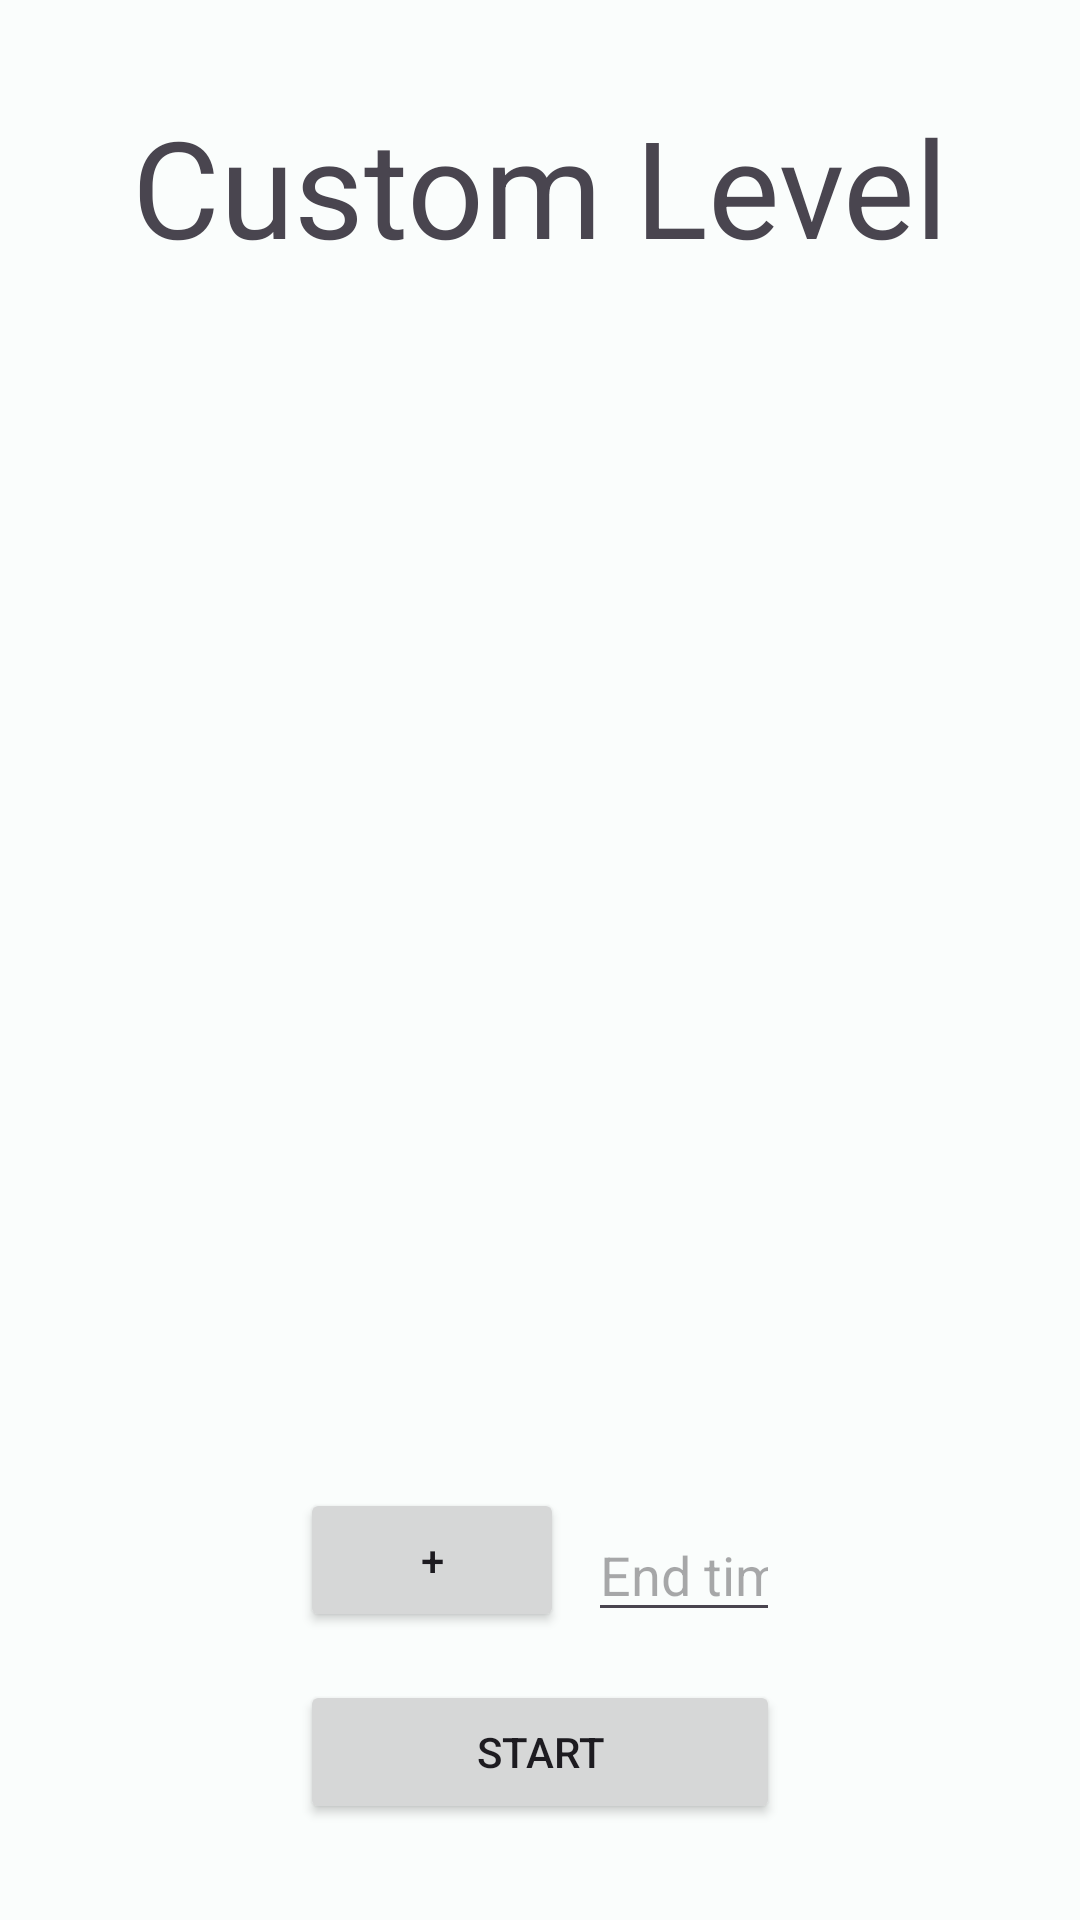

The Android layout XML behind this screen, and the referenced resources:
<!-- AndroidManifest.xml: application theme Theme.TargetHit -->
<!-- res/layout/fragment_custom_level.xml -->
<?xml version="1.0" encoding="utf-8"?>
<androidx.constraintlayout.widget.ConstraintLayout xmlns:android="http://schemas.android.com/apk/res/android"
    xmlns:app="http://schemas.android.com/apk/res-auto"
    xmlns:tools="http://schemas.android.com/tools"
    android:layout_width="match_parent"
    android:layout_height="match_parent"
    tools:context=".presentation.view.fragment.CustomLevelFragment">

    <TextView
        android:id="@+id/textView3"
        android:layout_width="wrap_content"
        android:layout_height="wrap_content"
        android:layout_marginTop="32dp"
        android:text="@string/custom_level"
        android:textAppearance="@style/TextAppearance.AppCompat.Display2"
        app:layout_constraintEnd_toEndOf="parent"
        app:layout_constraintStart_toStartOf="parent"
        app:layout_constraintTop_toTopOf="parent" />

    <Button
        android:id="@+id/buttonCustomStart"
        android:layout_width="0dp"
        android:layout_height="wrap_content"
        android:layout_marginStart="100dp"
        android:layout_marginEnd="100dp"
        android:layout_marginBottom="32dp"
        android:text="@string/start"
        app:layout_constraintBottom_toBottomOf="parent"
        app:layout_constraintEnd_toEndOf="parent"
        app:layout_constraintStart_toStartOf="parent" />

    <androidx.recyclerview.widget.RecyclerView
        android:id="@+id/customLevelRecyclerView"
        android:layout_width="0dp"
        android:layout_height="0dp"
        android:layout_marginStart="32dp"
        android:layout_marginTop="32dp"
        android:layout_marginEnd="32dp"
        android:layout_marginBottom="16dp"
        app:layout_constraintBottom_toTopOf="@+id/buttonAddLevel"
        app:layout_constraintEnd_toEndOf="parent"
        app:layout_constraintStart_toStartOf="parent"
        app:layout_constraintTop_toBottomOf="@+id/textView3"
        tools:listitem="@layout/custom_level_item" />

    <Button
        android:id="@+id/buttonAddLevel"
        android:layout_width="wrap_content"
        android:layout_height="wrap_content"
        android:layout_marginStart="100dp"
        android:layout_marginEnd="8dp"
        android:layout_marginBottom="16dp"
        android:text="+"
        app:layout_constraintBottom_toTopOf="@+id/buttonCustomStart"
        app:layout_constraintEnd_toStartOf="@+id/editTextEndTime"
        app:layout_constraintHorizontal_bias="0.5"
        app:layout_constraintHorizontal_chainStyle="packed"
        app:layout_constraintStart_toStartOf="parent" />

    <EditText
        android:id="@+id/editTextEndTime"
        android:layout_width="0dp"
        android:layout_height="wrap_content"
        android:layout_marginEnd="100dp"
        android:layout_marginBottom="16dp"
        android:ems="10"
        android:hint="@string/end_time"
        android:inputType="number"
        app:layout_constraintBottom_toTopOf="@+id/buttonCustomStart"
        app:layout_constraintEnd_toEndOf="parent"
        app:layout_constraintHorizontal_bias="0.5"
        app:layout_constraintStart_toEndOf="@+id/buttonAddLevel" />
</androidx.constraintlayout.widget.ConstraintLayout>
<!-- res/layout/custom_level_item.xml (included above) -->
<?xml version="1.0" encoding="utf-8"?>
<androidx.constraintlayout.widget.ConstraintLayout xmlns:android="http://schemas.android.com/apk/res/android"
    xmlns:app="http://schemas.android.com/apk/res-auto"
    xmlns:tools="http://schemas.android.com/tools"
    android:layout_width="match_parent"
    android:layout_height="wrap_content"
    android:padding="4dp">

    <TextView
        android:id="@+id/itemId"
        android:layout_width="20dp"
        android:layout_height="wrap_content"
        android:layout_marginEnd="4dp"
        android:text="1."
        android:textAppearance="@style/TextAppearance.AppCompat.Body2"
        app:layout_constraintBottom_toBottomOf="parent"
        app:layout_constraintEnd_toStartOf="@+id/editTextX"
        app:layout_constraintHorizontal_bias="0.5"
        app:layout_constraintStart_toStartOf="parent"
        app:layout_constraintTop_toTopOf="parent" />

    <EditText
        android:id="@+id/editTextX"
        android:layout_width="0dp"
        android:layout_height="wrap_content"
        android:layout_marginStart="4dp"
        android:layout_marginEnd="4dp"
        android:ems="10"
        android:hint="@string/text_x_hint"
        android:inputType="number"
        app:layout_constraintEnd_toStartOf="@+id/editTextY"
        app:layout_constraintHorizontal_bias="0.5"
        app:layout_constraintStart_toEndOf="@+id/itemId"
        app:layout_constraintTop_toTopOf="parent" />

    <EditText
        android:id="@+id/editTextY"
        android:layout_width="0dp"
        android:layout_height="wrap_content"
        android:layout_marginStart="4dp"
        android:layout_marginEnd="4dp"
        android:ems="10"
        android:hint="@string/text_y_hint"
        android:inputType="number"
        app:layout_constraintEnd_toStartOf="@+id/editTextT"
        app:layout_constraintHorizontal_bias="0.5"
        app:layout_constraintStart_toEndOf="@+id/editTextX"
        app:layout_constraintTop_toTopOf="parent" />

    <EditText
        android:id="@+id/editTextT"
        android:layout_width="0dp"
        android:layout_height="wrap_content"
        android:layout_marginStart="4dp"
        android:ems="10"
        android:hint="@string/text_t_hint"
        android:inputType="number"
        app:layout_constraintEnd_toEndOf="parent"
        app:layout_constraintHorizontal_bias="0.5"
        app:layout_constraintStart_toEndOf="@+id/editTextY"
        app:layout_constraintTop_toTopOf="parent" />

</androidx.constraintlayout.widget.ConstraintLayout>
<!-- resources referenced by this layout -->
<resources>
  <string name="custom_level">Custom Level</string>
  <string name="end_time">End time</string>
  <string name="start">Start</string>
  <string name="text_t_hint">Time (ms)</string>
  <string name="text_x_hint">x (0-600)</string>
  <string name="text_y_hint">y (0-1200)</string>
  <style name="Theme.TargetHit" parent="Base.Theme.TargetHit" />
  <color name="md_theme_light_primary">#006A69</color>
  <color name="md_theme_light_onPrimary">#FFFFFF</color>
  <color name="md_theme_light_primaryContainer">#6FF7F5</color>
  <color name="md_theme_light_onPrimaryContainer">#00201F</color>
  <color name="md_theme_light_secondary">#4A6362</color>
  <color name="md_theme_light_onSecondary">#FFFFFF</color>
  <color name="md_theme_light_secondaryContainer">#CCE8E7</color>
  <color name="md_theme_light_onSecondaryContainer">#051F1F</color>
  <color name="md_theme_light_tertiary">#4B607C</color>
  <color name="md_theme_light_onTertiary">#FFFFFF</color>
  <color name="md_theme_light_tertiaryContainer">#D2E4FF</color>
  <color name="md_theme_light_onTertiaryContainer">#031C35</color>
  <color name="md_theme_light_error">#BA1A1A</color>
  <color name="md_theme_light_errorContainer">#FFDAD6</color>
  <color name="md_theme_light_onError">#FFFFFF</color>
  <color name="md_theme_light_onErrorContainer">#410002</color>
  <color name="md_theme_light_background">#FAFDFC</color>
  <color name="md_theme_light_onBackground">#191C1C</color>
  <color name="md_theme_light_surface">#FAFDFC</color>
  <color name="md_theme_light_onSurface">#191C1C</color>
  <color name="md_theme_light_surfaceVariant">#DAE5E3</color>
  <color name="md_theme_light_onSurfaceVariant">#3F4948</color>
  <color name="md_theme_light_outline">#6F7978</color>
  <color name="md_theme_light_inverseOnSurface">#EFF1F0</color>
  <color name="md_theme_light_inverseSurface">#2D3131</color>
  <color name="md_theme_light_inversePrimary">#4DDAD8</color>
</resources>
